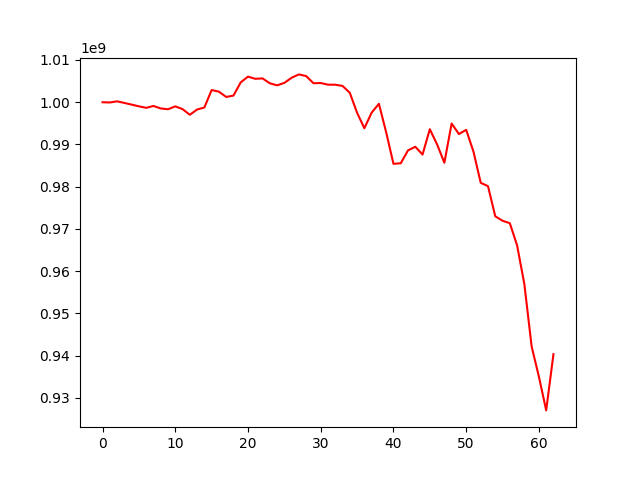

Values plotted in this chart, from the file beside it:
, 0
0, 1000000000
1, 999943675
2, 1000213899
3, 999838040
4, 999437427
5, 999033004
6, 998673405
7, 999119549
8, 998531548
9, 998341763
10, 999024120
11, 998374842
12, 997029577
13, 998281789
14, 998756473
15, 1002887671
16, 1002505694
17, 1001252141
18, 1001571549
19, 1004703879
20, 1006059977
21, 1005546328
22, 1005643656
23, 1004490864
24, 1003995672
25, 1004583041
26, 1005804097
27, 1006589699
28, 1006186875
29, 1004502714
30, 1004551833
31, 1004158238
32, 1004148499
33, 1003859677
34, 1002230253
35, 997499013
36, 993841232
37, 997540241
38, 999624525
39, 992878538
40, 985428045
41, 985549876
42, 988596184
43, 989463105
44, 987615196
45, 993616881
46, 990018679
47, 985680781
48, 994966118
49, 992472007
50, 993469272
51, 988322498
52, 980930005
53, 980126488
54, 972996068
55, 971946072
56, 971367772
57, 966116903
58, 956946333
59, 942186408
... 3 more rows
